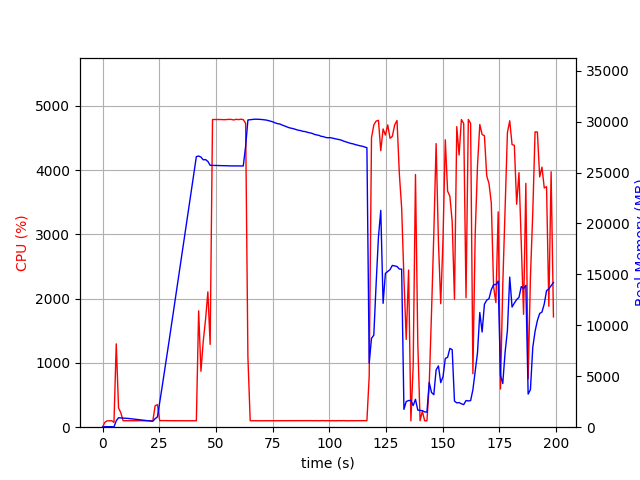

Source data for this figure (header and first rows):
elapsed_time, nproc, cpu, mem_real, mem_virtual
3.6716461181640625e-05, 1, 0.0, 8.562, 3186
1.007, 1, 75.5, 49.19, 645.4
2.015, 1, 99.2, 49.19, 645.4
3.022, 1, 100.2, 49.19, 645.4
4.03, 1, 100.3, 49.19, 645.4
5.037, 1, 75.4, 26.96, 133.4
6.045, 1, 1296, 630.4, 4637
7.054, 1, 299.5, 931.7, 4877
8.061, 1, 224.4, 907.2, 4973
9.068, 1, 101.3, 895.8, 4973
10.08, 1, 101.2, 875.1, 4973
11.08, 1, 101.2, 865.1, 4973
12.09, 1, 100.0, 840.8, 4973
13.1, 1, 101.0, 815.1, 4973
14.11, 1, 102.0, 801.6, 4973
15.12, 1, 100.0, 767.2, 4973
16.13, 1, 102.0, 741.1, 4973
17.14, 1, 102.0, 716.2, 4973
18.15, 1, 101.0, 685.3, 4973
19.16, 1, 100.1, 656.4, 4973
20.17, 1, 102.0, 633.9, 4973
21.18, 1, 101.1, 603.7, 4973
22.19, 1, 100.0, 588.4, 4973
23.2, 1, 334.5, 839.4, 5200
24.21, 1, 349.6, 1009, 7136
25.22, 1, 100.8, 2431, 83106
26.23, 1, 102.9, 3892, 83106
27.24, 1, 102.0, 5360, 83106
28.25, 1, 101.1, 6845, 83106
29.26, 1, 101.1, 8330, 83106
30.27, 1, 101.0, 9841, 83106
31.28, 1, 100.9, 11367, 83106
32.29, 1, 100.0, 12834, 83106
33.3, 1, 100.0, 14361, 83106
34.31, 1, 99.9, 15889, 83106
35.32, 1, 99.0, 17423, 83106
36.33, 1, 101.0, 18927, 83106
37.34, 1, 100.0, 20444, 83106
38.35, 1, 99.0, 21988, 83106
39.36, 1, 100.0, 23518, 83106
40.37, 1, 100.0, 25040, 83106
41.38, 1, 100.0, 26562, 83106
42.39, 1, 1810, 26617, 83106
43.4, 1, 869.5, 26517, 83106
44.41, 1, 1335, 26249, 83106
45.45, 1, 1677, 26265, 83118
46.45, 1, 2106, 26094, 83128
47.46, 1, 1288, 25709, 83128
48.51, 1, 4785, 25704, 83128
49.56, 1, 4786, 25694, 83128
50.6, 1, 4785, 25688, 83128
51.65, 1, 4786, 25679, 83128
52.7, 1, 4785, 25679, 83128
53.75, 1, 4783, 25668, 83128
54.79, 1, 4786, 25668, 83128
55.84, 1, 4788, 25651, 83128
56.87, 1, 4787, 25650, 83128
57.91, 1, 4779, 25643, 83128
58.95, 1, 4789, 25643, 83128
59.99, 1, 4784, 25643, 83128
... 137 more rows
